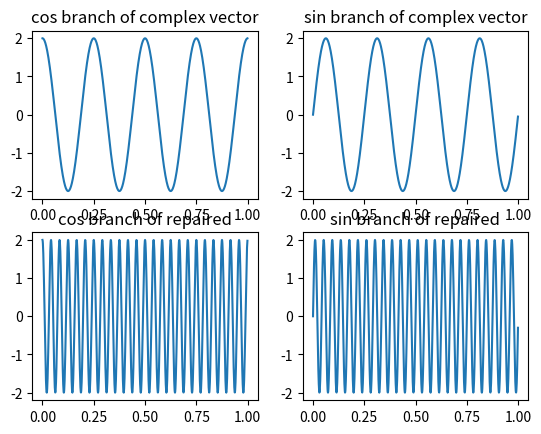

Recreate this plot in Python.
import numpy as np
import matplotlib.pyplot as plt

'''
Kertauskysymyksiä:
1. Fs = 100Hz, mihin laskostuu 201Hz signaali ellei järjestelmässä ole antialias suodatinta
2. Jos käytetään 4 bittistä A/D-muunninta ja sisään menevä signaali skaalataan aina välille 1 ja -1 V,
   niin mikä on maksimi jännitevirhe, joka syntyy kvantisoinnissa?
3. Jos Fs = 1000 (df = Fs/N), ja lasket Fourier muunnoksesta kaksi ensimmäistä arvoa, niin mitä 
   taajuuksia nuo lukuarvot esittävät, jos lasket FFT:n 10000 näytteen yli?
4. Monenko aikatason näytteen yli sinun tulisi Fourier muunnos laskea, jotta toinen arvo esittäisi 2Hz
   taajuutta?
5. Entä monesko Fourier muunnoksen arvo esittää taajuutta 3Hz jos Fs edelleen 1000 ja Fourier muunnos
   lasketaan 4000 näytteen yli.

Värkätään vähän yhdessä Numpyllä näitä tietoliikenteen asioita.

1. Osoitetaan, että aikatasosta päästään taajuustasoon ja takaisin
2. Osoitetaan, että Fourier muunnoksen kompleksinen tulos tarkoittaa tietyn taajuista, amplitudista ja vaiheista
   kosini signaalia.
3. Näytetään kahden kosinisignaalin sekoitus
4. Näytetään taajuuden ja vaiheen korjaus kompleksisella signaalilla

'''

'''
4. Näytetään taajuuden ja vaiheen korjaus kompleksisella signaalilla
'''

Fs = 1000
Ts = 1/Fs
t = np.arange(0,1,Ts)
N = t.size
A = 2 # signaalin amplitudi
f = 4 # signaalin taajuus
V = 0 #np.pi/4 # signaalin vaihe
j = complex(0,1) # kompleksinen luku 0+j
s1 = A*np.exp(j*2*np.pi*f*t + V)
phaseShift = 1*np.exp(j*np.pi)
fshift = 20
freqShift = 1*np.exp(j*2*np.pi*fshift*t)

#repairedSignal = s1*phaseShift
repairedSignal = s1*freqShift



plt.figure(1)
plt.subplot(2,2,1),plt.plot(t,(s1.real)),plt.title("cos branch of complex vector")
plt.subplot(2,2,2),plt.plot(t,(s1.imag)),plt.title("sin branch of complex vector")

plt.subplot(2,2,3),plt.plot(t,(repairedSignal.real)),plt.title("cos branch of repaired")
plt.subplot(2,2,4),plt.plot(t,(repairedSignal.imag)),plt.title("sin branch of repaired")
plt.show()


'''
3. Näytetään kahden kosinisignaalin sekoitus



Fs = 1000
Ts = 1/Fs
t = np.arange(0,1,Ts)
N = t.size
f1 = 19
f2 = 21
s1 = np.cos(2*np.pi*f1*t)
s2 = np.cos(2*np.pi*f2*t)
tulo = s1*s2
print("Suurempi taajuuksista = 19+21 Hz = 40 Hz suodatetanpa se pois")
suodatin = (1/25)*np.ones(int((Fs/40)))
s3 = np.convolve(tulo,suodatin)
plt.figure(1)
plt.subplot(2,2,1),plt.plot(t,s1),plt.title('First signal')
plt.subplot(2,2,2),plt.plot(t,s2),plt.title('second signal')
plt.subplot(2,2,3),plt.plot(t,tulo),plt.title('product signal')
plt.subplot(2,2,4),plt.plot(s3),plt.title('filtered signal')
plt.show()

'''




'''
1. Osoitetaan, että aikatasosta päästään taajuustasoon ja takaisin
2. Osoitetaan, että Fourier muunnoksen kompleksinen tulos tarkoittaa tietyn taajuista, amplitudista ja vaiheista

'''
'''
Fs = 1000
Ts = 1/Fs
t = np.arange(0,1,Ts)
N = t.size
f = 5
fii = np.pi/4
sig = np.cos(2*np.pi*f*t + fii)

taajuustaso = np.fft.fft(sig)
print(taajuustaso[0:10] )

aikataso = np.real(np.fft.ifft(taajuustaso))

df = Fs/N
print("Fourier muunnoksen resoluutio = ", df, " Hz")
print("10 Hz piikki löytyy kohdasta 10 taajuustasosta = ", taajuustaso[f])
Amplitudi = np.abs(taajuustaso[f]/N)
Vaihe = np.angle(taajuustaso[f]/N)
sigFourier = 2*Amplitudi*np.cos(2*np.pi*f*t + Vaihe)


plt.figure(1)
plt.subplot(2,2,1)
plt.plot(t,sig)
plt.subplot(2,2,2)
plt.plot(np.abs(taajuustaso)/N)
plt.subplot(2,2,3)
plt.plot(aikataso)
plt.subplot(2,2,4)
plt.plot(sigFourier)
plt.show()

'''